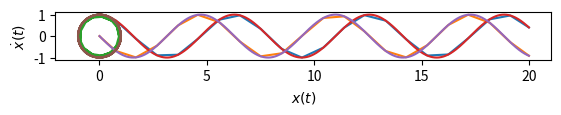

Generate this figure with matplotlib:
import numpy as np
from scipy import integrate

def f(x):
    return np.exp(-x**2)

integrate.quad(f,0,1)

def sho(t,y):
    return [y[1], -y[0]]

initial = [1,0]
time_range = (0,20)
soln = integrate.solve_ivp(sho, time_range, initial, dense_output=True)
soln

%matplotlib inline
from matplotlib import pyplot as plt

plt.plot(soln.t, soln.y[0], label="numerical")
#plt.plot(soln.t, np.cos(soln.t), label="exact")
#plt.legend()
plt.xlabel("$t$")
plt.ylabel("$x(t)$")

plt.plot(soln.t, soln.y[1], label="numerical")
#plt.plot(soln.t, -np.sin(soln.t), label="exact")
#plt.legend()
plt.xlabel("$t$")
plt.ylabel(r"$\dot x(t)$")

plt.plot(soln.y[0], soln.y[1], label="numerical")
#plt.plot(np.cos(soln.t), -np.sin(soln.t), label="exact")
#plt.legend()
plt.xlabel("$x(t)$")
plt.ylabel(r"$\dot x(t)$")
plt.gca().set_aspect("equal") #set equal scaling on x and y axes

t_mesh = np.linspace(*time_range, 1000) #higher-resolution time array
y_mesh = soln.sol(t_mesh)
plt.plot(t_mesh, y_mesh[0], label="numerical")
#plt.plot(t_mesh, np.cos(t_mesh), label="exact")
#plt.legend()
plt.xlabel("$t$")
plt.ylabel("$x(t)$")

plt.plot(t_mesh, y_mesh[1], label="numerical")
#plt.plot(t_mesh, -np.sin(t_mesh), label="exact")
#plt.legend()
plt.xlabel("$t$")
plt.ylabel(r"$\dot x(t)$")

plt.plot(y_mesh[0], y_mesh[1], label="numerical")
#plt.plot(np.cos(t_mesh), -np.sin(t_mesh), label="exact")
#plt.legend()
plt.xlabel("$x(t)$")
plt.ylabel(r"$\dot x(t)$")
plt.gca().set_aspect("equal")